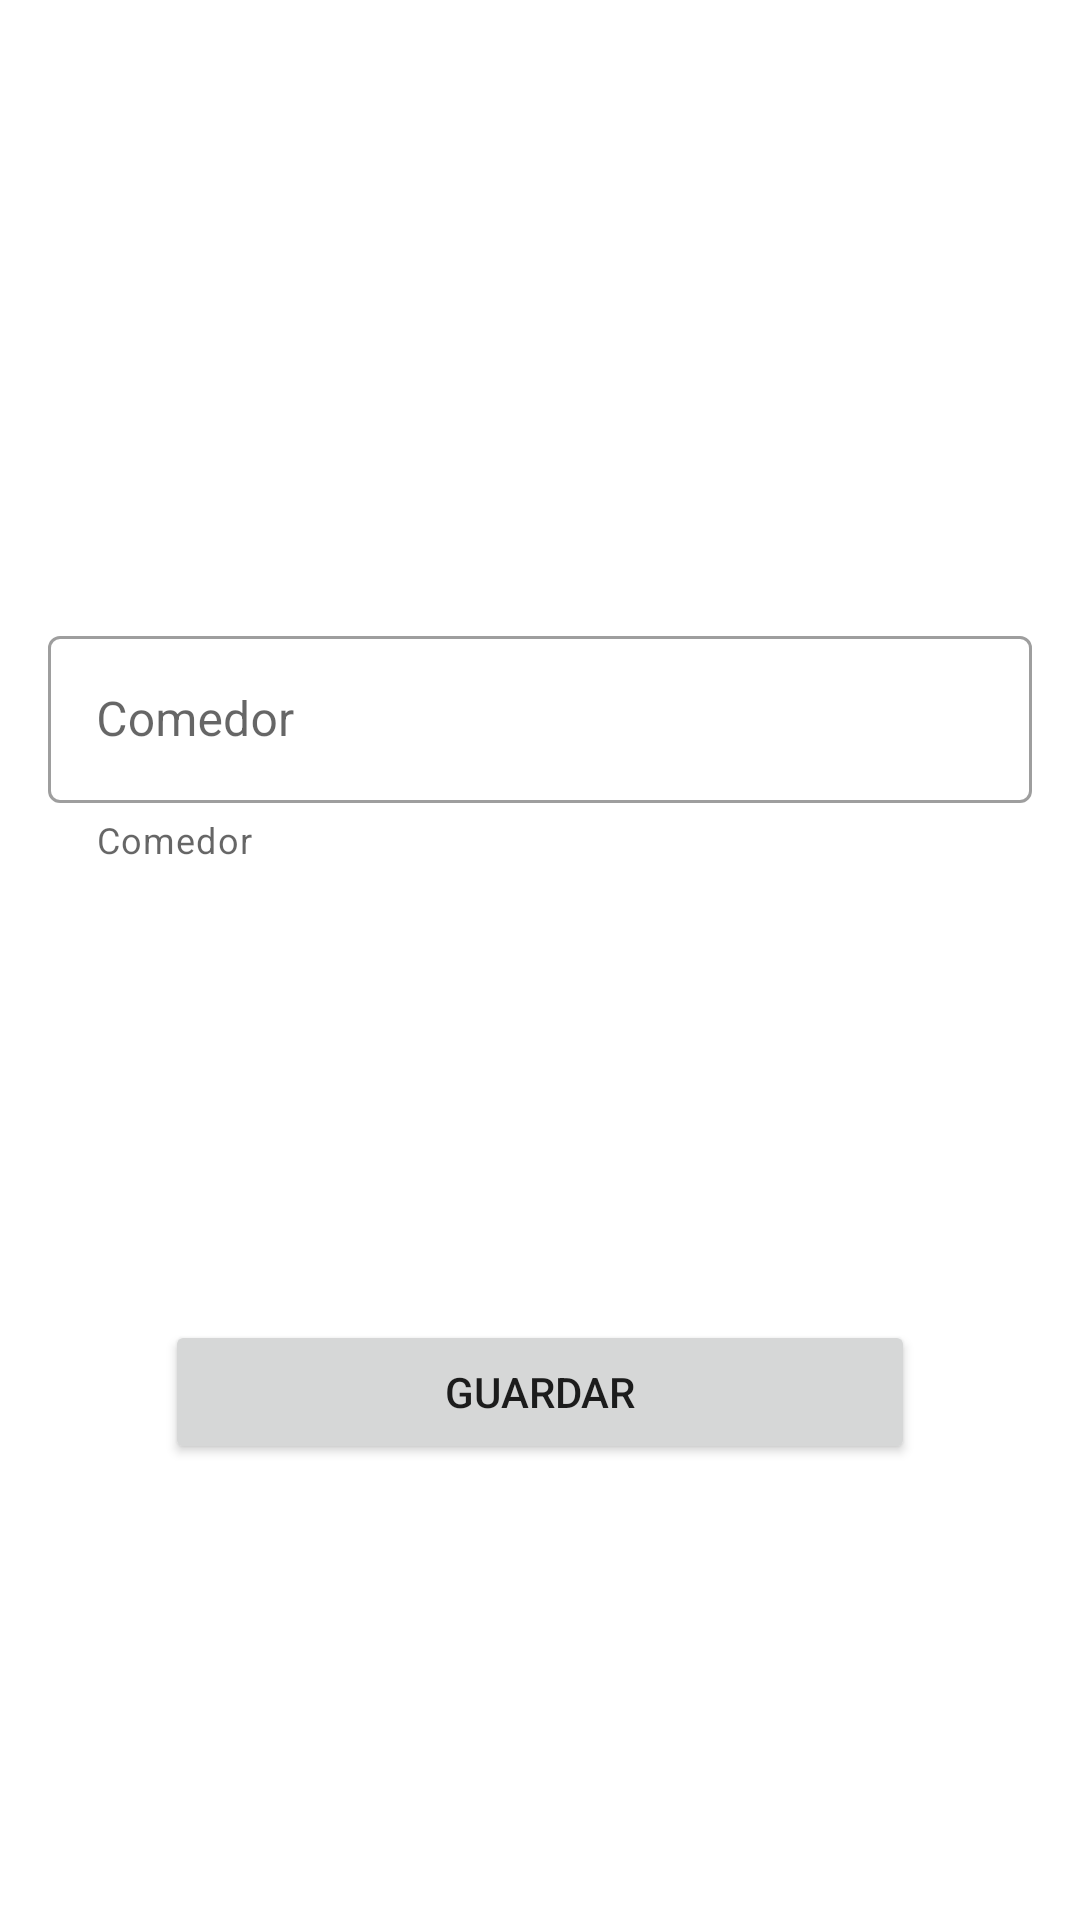

Layout XML and referenced resources for this Android screen:
<!-- AndroidManifest.xml: application theme Theme.TAREOVLV -->
<!-- res/layout/fragment_configuration.xml -->
<?xml version="1.0" encoding="utf-8"?>
<FrameLayout xmlns:android="http://schemas.android.com/apk/res/android"
    xmlns:tools="http://schemas.android.com/tools"
    android:layout_width="match_parent"
    android:layout_height="match_parent"
    xmlns:app="http://schemas.android.com/apk/res-auto"
    tools:context=".actividades.Configuration">

    <androidx.constraintlayout.widget.ConstraintLayout
        android:layout_width="match_parent"
        android:layout_height="match_parent"
        android:fillViewport="true">

        <com.google.android.material.textfield.TextInputLayout
            android:id="@+id/descanso"
            style="@style/Widget.MaterialComponents.TextInputLayout.OutlinedBox"
            android:layout_width="0dp"
            android:layout_height="wrap_content"
            android:layout_marginStart="16dp"
            android:layout_marginEnd="16dp"

            android:hint="@string/comedor"

            app:boxBackgroundMode="outline"
            app:endIconMode="clear_text"
            app:helperText="@string/comedor"
            app:layout_constraintBottom_toBottomOf="parent"
            app:layout_constraintEnd_toEndOf="parent"
            app:layout_constraintStart_toStartOf="parent"
            app:layout_constraintTop_toTopOf="parent"
            app:layout_constraintVertical_bias="0.37">

            <com.google.android.material.textfield.TextInputEditText
                android:id="@+id/descansoT"
                android:layout_width="match_parent"
                android:layout_height="match_parent"
                android:inputType="number"
                />

        </com.google.android.material.textfield.TextInputLayout>

        <Button
            android:id="@+id/saveDescanso"
            android:layout_width="250dp"
            android:layout_height="wrap_content"
            android:text="@string/saveConfig"
            app:layout_constraintBottom_toBottomOf="parent"
            app:layout_constraintEnd_toEndOf="parent"
            app:layout_constraintStart_toStartOf="parent"
            app:layout_constraintTop_toBottomOf="@id/descanso"
            tools:layout_editor_absoluteX="191dp"
            tools:layout_editor_absoluteY="394dp"
            />

    </androidx.constraintlayout.widget.ConstraintLayout>

</FrameLayout>
<!-- resources referenced by this layout -->
<resources>
  <string name="comedor">Comedor</string>
  <string name="saveConfig">Guardar</string>
  <style name="Theme.TAREOVLV" parent="Theme.MaterialComponents.DayNight.DarkActionBar">
          
          <item name="colorPrimary">@color/vlv</item>
          <item name="colorPrimaryVariant">@color/vlv</item>
          <item name="colorOnPrimary">@color/white</item>
          
          <item name="colorSecondary">@color/teal_200</item>
          <item name="colorSecondaryVariant">@color/teal_700</item>
          <item name="colorOnSecondary">@color/black</item>
          
          <item name="android:statusBarColor" tools:targetApi="l">?attr/colorPrimaryVariant</item>
          
          <item name="windowNoTitle">true</item>
      </style>
  <color name="vlv">#912A84</color>
  <color name="white">#FFFFFFFF</color>
  <color name="teal_200">#FF03DAC5</color>
  <color name="teal_700">#FF018786</color>
  <color name="black">#FF000000</color>
</resources>
